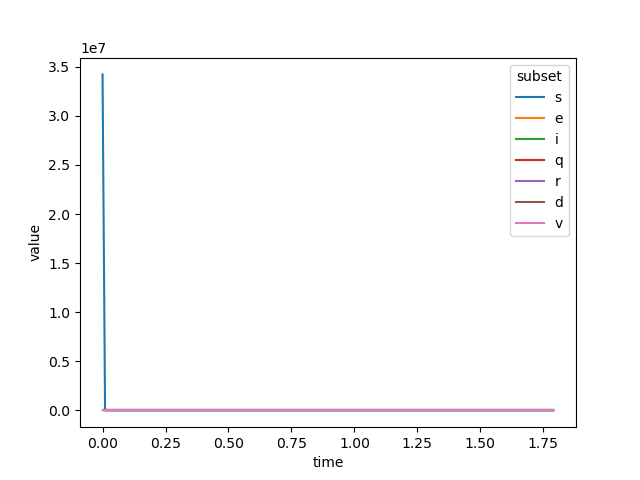

Values plotted in this chart, from the file beside it:
time, s, e, i, q, r, d, v
0.00, 3.4218e+07, 3, 3, 1, 0, 0, 0
0.01, 0.07667, 1.462e-130, 1.6265e-130, 4.6631e-131, 4.8332e-132, 6.9977e-06, 8.7656e-16
0.02, 0.07667, 7.1246e-261, 8.773e-261, 2.175e-261, 4.7426e-262, 6.9977e-06, 8.7656e-16
0.03, 0.07667, 6.4229e-323, 6.4229e-323, 6.4229e-323, 6.4229e-323, 6.9977e-06, 8.7656e-16
0.04, 0.07667, 6.4229e-323, 6.4229e-323, 6.4229e-323, 6.4229e-323, 6.9977e-06, 8.7656e-16
0.05, 0.07667, 6.4229e-323, 6.4229e-323, 6.4229e-323, 6.4229e-323, 6.9977e-06, 8.7656e-16
0.06, 0.07667, 6.4229e-323, 6.4229e-323, 6.4229e-323, 6.4229e-323, 6.9977e-06, 8.7656e-16
0.07, 0.07667, 6.4229e-323, 6.4229e-323, 6.4229e-323, 6.4229e-323, 6.9977e-06, 8.7656e-16
0.08, 0.07667, 6.4229e-323, 6.4229e-323, 6.4229e-323, 6.4229e-323, 6.9977e-06, 8.7656e-16
0.09, 0.07667, 6.4229e-323, 6.4229e-323, 6.4229e-323, 6.4229e-323, 6.9977e-06, 8.7656e-16
0.10, 0.07667, 6.4229e-323, 6.4229e-323, 6.4229e-323, 6.4229e-323, 6.9977e-06, 8.7656e-16
0.11, 0.07667, 6.4229e-323, 6.4229e-323, 6.4229e-323, 6.4229e-323, 6.9977e-06, 8.7656e-16
0.12, 0.07667, 6.4229e-323, 6.4229e-323, 6.4229e-323, 6.4229e-323, 6.9977e-06, 8.7656e-16
0.13, 0.07667, 6.4229e-323, 6.4229e-323, 6.4229e-323, 6.4229e-323, 6.9977e-06, 8.7656e-16
0.14, 0.07667, 6.4229e-323, 6.4229e-323, 6.4229e-323, 6.4229e-323, 6.9977e-06, 8.7656e-16
0.15, 0.07667, 6.4229e-323, 6.4229e-323, 6.4229e-323, 6.4229e-323, 6.9977e-06, 8.7656e-16
0.16, 0.07667, 6.4229e-323, 6.4229e-323, 6.4229e-323, 6.4229e-323, 6.9977e-06, 8.7656e-16
0.17, 0.07667, 6.4229e-323, 6.4229e-323, 6.4229e-323, 6.4229e-323, 6.9977e-06, 8.7656e-16
0.18, 0.07667, 6.4229e-323, 6.4229e-323, 6.4229e-323, 6.4229e-323, 6.9977e-06, 8.7656e-16
0.19, 0.07667, 6.4229e-323, 6.4229e-323, 6.4229e-323, 6.4229e-323, 6.9977e-06, 8.7656e-16
0.20, 0.07667, 6.4229e-323, 6.4229e-323, 6.4229e-323, 6.4229e-323, 6.9977e-06, 8.7656e-16
0.21, 0.07667, 6.4229e-323, 6.4229e-323, 6.4229e-323, 6.4229e-323, 6.9977e-06, 8.7656e-16
0.22, 0.07667, 6.4229e-323, 6.4229e-323, 6.4229e-323, 6.4229e-323, 6.9977e-06, 8.7656e-16
0.23, 0.07667, 6.4229e-323, 6.4229e-323, 6.4229e-323, 6.4229e-323, 6.9977e-06, 8.7656e-16
0.24, 0.07667, 6.4229e-323, 6.4229e-323, 6.4229e-323, 6.4229e-323, 6.9977e-06, 8.7656e-16
0.25, 0.07667, 6.4229e-323, 6.4229e-323, 6.4229e-323, 6.4229e-323, 6.9977e-06, 8.7656e-16
0.26, 0.07667, 6.4229e-323, 6.4229e-323, 6.4229e-323, 6.4229e-323, 6.9977e-06, 8.7656e-16
0.27, 0.07667, 6.4229e-323, 6.4229e-323, 6.4229e-323, 6.4229e-323, 6.9977e-06, 8.7656e-16
0.28, 0.07667, 6.4229e-323, 6.4229e-323, 6.4229e-323, 6.4229e-323, 6.9977e-06, 8.7656e-16
0.29, 0.07667, 6.4229e-323, 6.4229e-323, 6.4229e-323, 6.4229e-323, 6.9977e-06, 8.7656e-16
0.30, 0.07667, 6.4229e-323, 6.4229e-323, 6.4229e-323, 6.4229e-323, 6.9977e-06, 8.7656e-16
0.31, 0.07667, 6.4229e-323, 6.4229e-323, 6.4229e-323, 6.4229e-323, 6.9977e-06, 8.7656e-16
0.32, 0.07667, 6.4229e-323, 6.4229e-323, 6.4229e-323, 6.4229e-323, 6.9977e-06, 8.7656e-16
0.33, 0.07667, 6.4229e-323, 6.4229e-323, 6.4229e-323, 6.4229e-323, 6.9977e-06, 8.7656e-16
0.34, 0.07667, 6.4229e-323, 6.4229e-323, 6.4229e-323, 6.4229e-323, 6.9977e-06, 8.7656e-16
0.35, 0.07667, 6.4229e-323, 6.4229e-323, 6.4229e-323, 6.4229e-323, 6.9977e-06, 8.7656e-16
0.36, 0.07667, 6.4229e-323, 6.4229e-323, 6.4229e-323, 6.4229e-323, 6.9977e-06, 8.7656e-16
0.37, 0.07667, 6.4229e-323, 6.4229e-323, 6.4229e-323, 6.4229e-323, 6.9977e-06, 8.7656e-16
0.38, 0.07667, 6.4229e-323, 6.4229e-323, 6.4229e-323, 6.4229e-323, 6.9977e-06, 8.7656e-16
0.39, 0.07667, 6.4229e-323, 6.4229e-323, 6.4229e-323, 6.4229e-323, 6.9977e-06, 8.7656e-16
0.40, 0.07667, 6.4229e-323, 6.4229e-323, 6.4229e-323, 6.4229e-323, 6.9977e-06, 8.7656e-16
0.41, 0.07667, 6.4229e-323, 6.4229e-323, 6.4229e-323, 6.4229e-323, 6.9977e-06, 8.7656e-16
0.42, 0.07667, 6.4229e-323, 6.4229e-323, 6.4229e-323, 6.4229e-323, 6.9977e-06, 8.7656e-16
0.43, 0.07667, 6.4229e-323, 6.4229e-323, 6.4229e-323, 6.4229e-323, 6.9977e-06, 8.7656e-16
0.44, 0.07667, 6.4229e-323, 6.4229e-323, 6.4229e-323, 6.4229e-323, 6.9977e-06, 8.7656e-16
0.45, 0.07667, 6.4229e-323, 6.4229e-323, 6.4229e-323, 6.4229e-323, 6.9977e-06, 8.7656e-16
0.46, 0.07667, 6.4229e-323, 6.4229e-323, 6.4229e-323, 6.4229e-323, 6.9977e-06, 8.7656e-16
0.47, 0.07667, 6.4229e-323, 6.4229e-323, 6.4229e-323, 6.4229e-323, 6.9977e-06, 8.7656e-16
0.48, 0.07667, 6.4229e-323, 6.4229e-323, 6.4229e-323, 6.4229e-323, 6.9977e-06, 8.7656e-16
0.49, 0.07667, 6.4229e-323, 6.4229e-323, 6.4229e-323, 6.4229e-323, 6.9977e-06, 8.7656e-16
0.50, 0.07667, 6.4229e-323, 6.4229e-323, 6.4229e-323, 6.4229e-323, 6.9977e-06, 8.7656e-16
0.51, 0.07667, 6.4229e-323, 6.4229e-323, 6.4229e-323, 6.4229e-323, 6.9977e-06, 8.7656e-16
0.52, 0.07667, 6.4229e-323, 6.4229e-323, 6.4229e-323, 6.4229e-323, 6.9977e-06, 8.7656e-16
0.53, 0.07667, 6.4229e-323, 6.4229e-323, 6.4229e-323, 6.4229e-323, 6.9977e-06, 8.7656e-16
0.54, 0.07667, 6.4229e-323, 6.4229e-323, 6.4229e-323, 6.4229e-323, 6.9977e-06, 8.7656e-16
0.55, 0.07667, 6.4229e-323, 6.4229e-323, 6.4229e-323, 6.4229e-323, 6.9977e-06, 8.7656e-16
0.56, 0.07667, 6.4229e-323, 6.4229e-323, 6.4229e-323, 6.4229e-323, 6.9977e-06, 8.7656e-16
0.57, 0.07667, 6.4229e-323, 6.4229e-323, 6.4229e-323, 6.4229e-323, 6.9977e-06, 8.7656e-16
0.58, 0.07667, 6.4229e-323, 6.4229e-323, 6.4229e-323, 6.4229e-323, 6.9977e-06, 8.7656e-16
0.59, 0.07667, 6.4229e-323, 6.4229e-323, 6.4229e-323, 6.4229e-323, 6.9977e-06, 8.7656e-16
... 120 more rows
